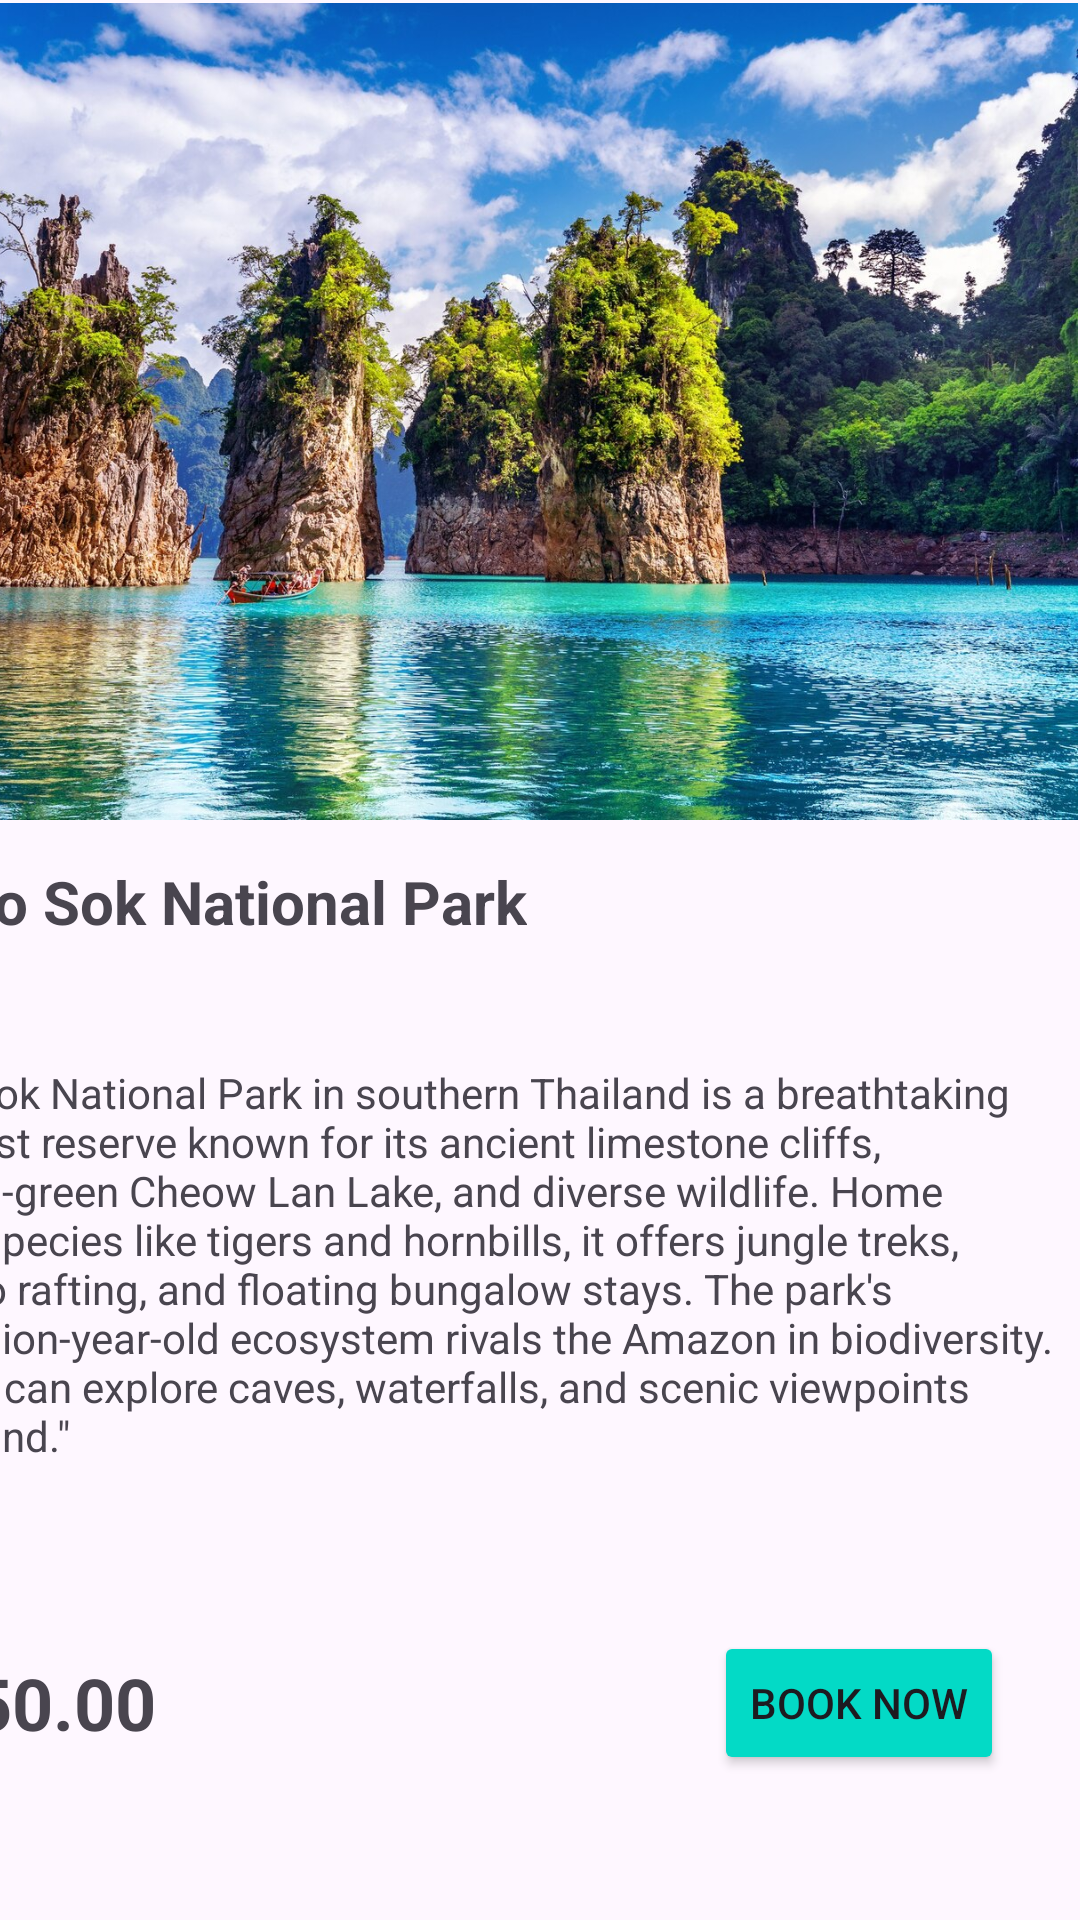

This screen was rendered from an Android layout file. Write that file and the resources it references.
<!-- AndroidManifest.xml: application theme Theme.Tarvel -->
<!-- res/layout/activity_place1.xml -->
<?xml version="1.0" encoding="utf-8"?>
<androidx.constraintlayout.widget.ConstraintLayout xmlns:android="http://schemas.android.com/apk/res/android"
    xmlns:app="http://schemas.android.com/apk/res-auto"
    xmlns:tools="http://schemas.android.com/tools"
    android:id="@+id/main"
    android:layout_width="match_parent"
    android:layout_height="match_parent"
    tools:context=".Place1">

    <androidx.constraintlayout.widget.ConstraintLayout
        android:layout_width="409dp"
        android:layout_height="729dp"
        android:layout_marginStart="1dp"
        android:layout_marginTop="1dp"
        android:layout_marginEnd="1dp"
        android:layout_marginBottom="1dp"
        app:layout_constraintBottom_toBottomOf="parent"
        app:layout_constraintEnd_toEndOf="parent"
        app:layout_constraintHorizontal_bias="1.0"
        app:layout_constraintStart_toStartOf="parent"
        app:layout_constraintTop_toTopOf="parent"
        app:layout_constraintVertical_bias="0.0">

        <ImageView
            android:id="@+id/imageView4"
            android:layout_width="wrap_content"
            android:layout_height="wrap_content"
            android:layout_marginBottom="232dp"
            app:layout_constraintBottom_toBottomOf="parent"
            app:layout_constraintEnd_toEndOf="parent"
            app:layout_constraintHorizontal_bias="0.0"
            app:layout_constraintStart_toStartOf="parent"
            app:layout_constraintTop_toTopOf="parent"
            app:layout_constraintVertical_bias="0.987"
            app:srcCompat="@drawable/beautiful_mountains_ratchaprapha_dam_khao_sok_national_park_surat_thani_province_thailand_335224_836" />

        <TextView
            android:id="@+id/textView5"
            android:layout_width="wrap_content"
            android:layout_height="wrap_content"
            android:layout_marginBottom="416dp"
            android:text="Kaho Sok National Park"
            android:textSize="20sp"
            android:textStyle="bold"
            app:layout_constraintBottom_toBottomOf="parent"
            app:layout_constraintEnd_toEndOf="parent"
            app:layout_constraintHorizontal_bias="0.066"
            app:layout_constraintStart_toStartOf="parent" />

        <TextView
            android:id="@+id/textView12"
            android:layout_width="wrap_content"
            android:layout_height="wrap_content"
            android:text="&quot;Khao Sok National Park in southern Thailand is a breathtaking rainforest reserve known for its ancient limestone cliffs, emerald-green Cheow Lan Lake, and diverse wildlife. Home to rare species like tigers and hornbills, it offers jungle treks, bamboo rafting, and floating bungalow stays. The park's 160-million-year-old ecosystem rivals the Amazon in biodiversity. Visitors can explore caves, waterfalls, and scenic viewpoints year-round.&quot;"
            android:textSize="14sp"
            app:layout_constraintBottom_toBottomOf="parent"
            app:layout_constraintEnd_toEndOf="parent"
            app:layout_constraintHorizontal_bias="0.0"
            app:layout_constraintStart_toStartOf="parent"
            app:layout_constraintTop_toTopOf="parent"
            app:layout_constraintVertical_bias="0.594" />

        <TextView
            android:id="@+id/textView19"
            android:layout_width="wrap_content"
            android:layout_height="wrap_content"
            android:text="$250.00"
            android:textSize="24sp"
            android:textStyle="bold"
            app:layout_constraintBottom_toBottomOf="parent"
            app:layout_constraintEnd_toEndOf="parent"
            app:layout_constraintHorizontal_bias="0.04"
            app:layout_constraintStart_toStartOf="parent"
            app:layout_constraintTop_toTopOf="parent"
            app:layout_constraintVertical_bias="0.79" />

        <Button
            android:id="@+id/bk"
            android:layout_width="wrap_content"
            android:layout_height="wrap_content"
            android:backgroundTint="@color/design_default_color_secondary"
            android:text="Book Now"
            app:layout_constraintBottom_toBottomOf="parent"
            app:layout_constraintEnd_toEndOf="parent"
            app:layout_constraintHorizontal_bias="0.921"
            app:layout_constraintStart_toStartOf="parent"
            app:layout_constraintTop_toTopOf="parent"
            app:layout_constraintVertical_bias="0.797" />


        <ImageButton
            android:id="@+id/backbtn2"
            android:layout_width="48dp"
            android:layout_height="48dp"
            android:layout_margin="16dp"
            android:background="?attr/selectableItemBackgroundBorderless"
            android:contentDescription="Back button"
            android:scaleType="centerInside"
            android:src="@drawable/back"
            app:layout_constraintBottom_toBottomOf="parent"
            app:layout_constraintEnd_toEndOf="parent"
            app:layout_constraintHorizontal_bias="0.036"
            app:layout_constraintStart_toStartOf="parent"
            app:layout_constraintTop_toTopOf="parent"
            app:layout_constraintVertical_bias="0.995" />
        <ImageButton
            android:id="@+id/frontbtn2"
            android:layout_width="48dp"
            android:layout_height="48dp"
            android:layout_margin="16dp"
            android:background="?attr/selectableItemBackgroundBorderless"
            android:contentDescription="Next button"
            android:scaleType="centerInside"
            android:src="@drawable/front"
        app:layout_constraintBottom_toBottomOf="parent"
        app:layout_constraintEnd_toEndOf="parent"
        app:layout_constraintVertical_bias="0.995" />




    </androidx.constraintlayout.widget.ConstraintLayout>
</androidx.constraintlayout.widget.ConstraintLayout>
<!-- resources referenced by this layout -->
<resources>
  <!-- drawable back: png bitmap (drawable, 3528 bytes) -->
  <!-- drawable beautiful_mountains_ratchaprapha_dam_khao_sok_national_park_surat_thani_province_thailand_335224_836: jpg bitmap (drawable, 462767 bytes) -->
  <!-- drawable front: png bitmap (drawable, 6063 bytes) -->
  <style name="Theme.Tarvel" parent="Base.Theme.Tarvel" />
  <style name="Base.Theme.Tarvel" parent="Theme.Material3.DayNight.NoActionBar">
          
          
      </style>
</resources>
